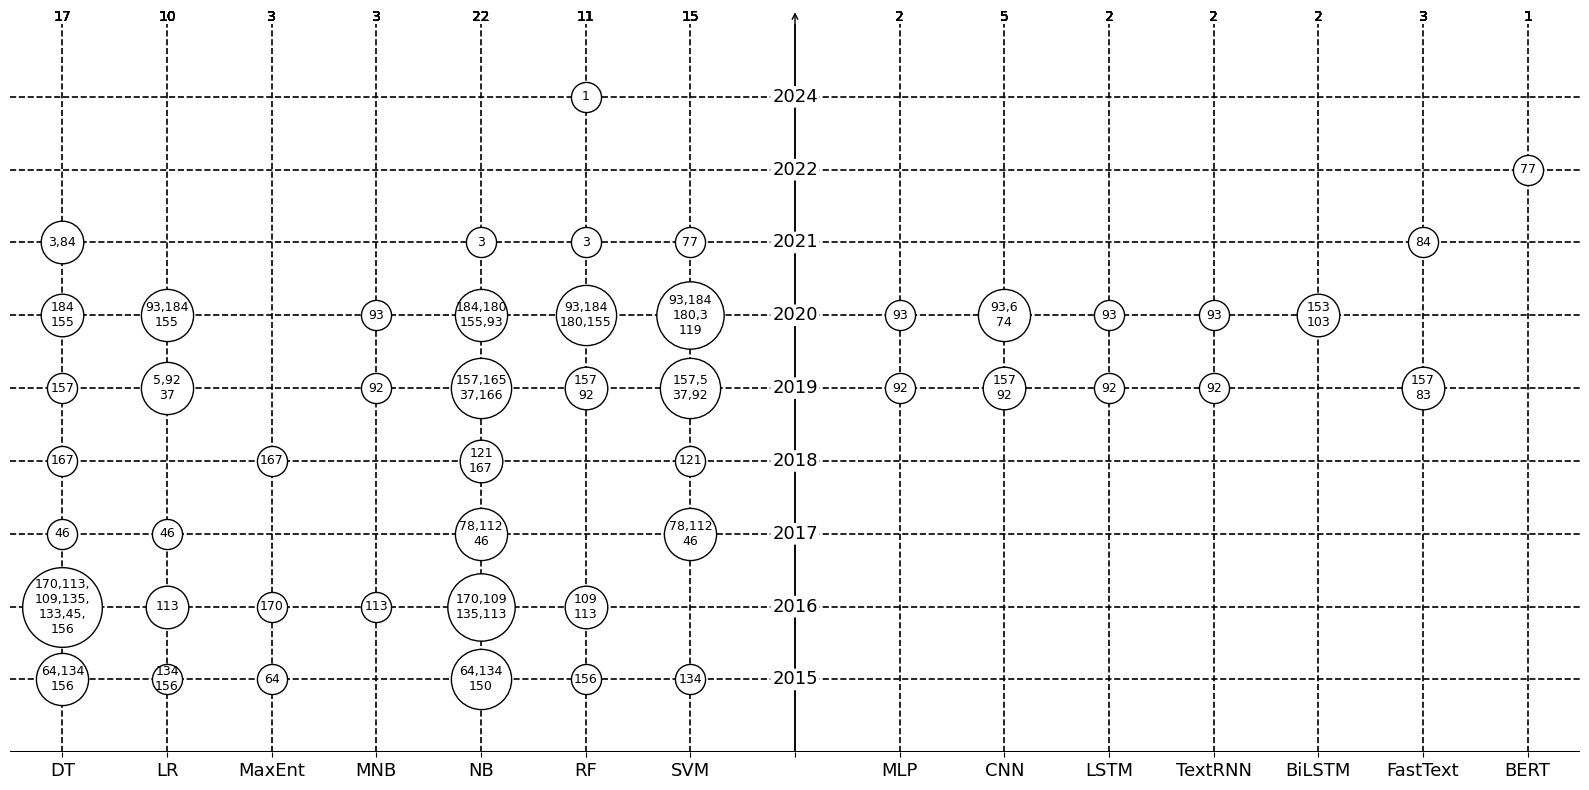

Reproduce this figure in Python. (Note: this script raises an exception after producing the figure.)
import matplotlib.pyplot as plt
plt.rcParams['font.family'] = 'Times New Roman'

# Algorithm names, with a y-axis placeholder
algorithms_left  = ['DT', 'LR', 'MaxEnt', 'MNB', 'NB', 'RF', 'SVM']
algorithms_right = ['MLP', 'CNN', 'LSTM', 'TextRNN', 'BiLSTM', 'FastText', 'BERT']
algorithms = algorithms_left + [''] + algorithms_right  # '' is a y-axis placeholder

num_yaxis = len(algorithms_left)  # Index used for the y-axis column

# Years and their row positions (descending so it matches matplotlib's bottom-to-top plotting)
years = [2015,2016,2017,2018,2019,2020,2021,2022,2024,""]
year_pos = list(range(len(years)))  # 0,1,2,3,4,5,6

# Example bubble data
# (x position, y position, count, 'label', highlight?)
datas = [
    # DT (x=0)
    (0, 6.5, 2, '3,84', False),
    (0, 5.5, 2, '184\n155', False),
    (0, 4.5, 1, '157', False),
    (0, 3.5, 1, '167', False),
    (0, 2.5, 1, '46', False),
    (0, 1.5, 7, '170,113,\n109,135,\n133,45,\n156', False),
    (0, 0.5, 3, '64,134\n156', False),

    # LR (x=1)
    (1, 5.5, 3, '93,184\n155', False),
    (1, 4.5, 3, '5,92\n37', False),
    (1, 2.5, 1, '46', False),
    (1, 1.5, 2, '113', False),
    (1, 0.5, 1, '134\n156', False),  # From '16,39\\n48': '16' was removed (not mapped to new IDs)

    # MaxEnt (x=2)
    (2, 3.5, 1, '167', False),
    (2, 1.5, 1, '170', False),
    (2, 0.5, 1, '64', False),

    # MNB (x=3)
    (3, 5.5, 1, '93', False),
    (3, 4.5, 1, '92', False),
    (3, 1.5, 1, '113', False),

    # NB (x=4)
    (4, 6.5, 1, '3', False),
    (4, 5.5, 3, '184,180\n155,93', False),
    (4, 4.5, 4, '157,165\n37,166', False),
    (4, 3.5, 2, '121\n167', False),
    (4, 2.5, 3, '78,112\n46', False),
    (4, 1.5, 5, '170,109\n135,113', False),
    (4, 0.5, 4, '64,134\n150', False),

    # RF (x=5)
    (5, 8.5, 1, '1', False),
    (5, 6.5, 1, '3', False),
    (5, 5.5, 4, '93,184\n180,155', False),
    (5, 4.5, 2, '157\n92', False),
    (5, 1.5, 2, '109\n113', False),
    (5, 0.5, 1, '156', False),

    # SVM (x=6)
    (6, 6.5, 1, '77', False),
    (6, 5.5, 5, '93,184\n180,3\n119', False), #2021
    (6, 4.5, 4, '157,5\n37,92', False),
    (6, 3.5, 1, '121', False),
    (6, 2.5, 3, '78,112\n46', False),
    (6, 0.5, 1, '134', False),  # From '16,39': '16' was removed


    # MLP (x=7)
    (8, 5.5, 1, '93', False),
    (8, 4.5, 1, '92', False),

    # CNN (x=8)
    (9, 5.5, 3, '93,6\n74', False),
    (9, 4.5, 2, '157\n92', False),

    # LSTM (x=9)
    (10, 5.5, 1, '93', False),
    (10, 4.5, 1, '92', False),

    # TextRNN (x=10)
    (11, 5.5, 1, '93', False),
    (11, 4.5, 1, '92', False),

    # BiLSTM (x=11)
    (12, 5.5, 2, '153\n103', False),

    # FastText (x=12)
    (13, 6.5, 1, '84', False),
    (13, 4.5, 2, '157\n83', False),

    # BERT (x=13)
    (14, 7.5, 1, '77', False),  # ID 30 has no match and was removed, so it can be omitted

    # You can add more bubbles as needed
]



# Paper index/title → ML method mapping (notes)
# [redacted]
# [redacted]
# [redacted]
# [redacted]
# [redacted]

fig, ax = plt.subplots(figsize=(16, 8))

# ★ Shift all vertical grid lines right by 0.5
for xi in range(len(algorithms)):
    if xi == num_yaxis:
        ax.axvline(xi, color='black', linewidth=1.2, zorder=1)    # Thicker y-axis
    else:
        ax.axvline(xi, color='black', linewidth=1.2, linestyle='--', zorder=1)
# Horizontal grid lines remain at y - 0.5
for yi in range(len(years)):
    ax.axhline(yi - 0.5, color='black', linewidth=1.2, linestyle='--', zorder=1)

    # 1) Compute column totals
    col_total_counts = {}
    for x, y, count, label, highlight in datas:
        col_total_counts[x] = col_total_counts.get(x, 0) + count

    # 2) Add total paper count at the top of each column
    for xi, name in enumerate(algorithms):
        # Skip y-axis placeholder column
        if xi == num_yaxis:
            continue
        # Total (write 0 only if needed; omit if there are no bubbles)
        total = col_total_counts.get(xi, 0)
        # Top y position: max year row + ~0.8 to 1.0 (tweak if needed)
        ax.text(xi, len(years) - 0.5, str(total),
                ha='center', va='bottom', fontsize=10, color='black', zorder=10,)

# Bubble plot
for x, y, count, label, highlight in datas:
    # count=len(label.split(','))+1
    size = count * 470
    # if highlight:
    #     circle = plt.Circle((x, y), radius=(size/800)**0.5, edgecolor='cornflowerblue',
    #                         facecolor='aliceblue', lw=1, zorder=2)
    #     ax.add_patch(circle)
    #     plt.text(x, y, label, ha='center', va='center', fontsize=8, color='royalblue', weight='bold', zorder=3)
    # else:
    plt.scatter(x, y, s=size, edgecolor='black', facecolor='white', zorder=2)
    plt.text(x, y, label, ha='center', va='center', fontsize=9, color='black', zorder=3)

# X-axis labels (make the y-axis column blank)
xticks = list(range(len(algorithms)))
xticklabels = algorithms.copy()
xticklabels[num_yaxis] = ""  # Hide algorithm label on the y-axis column
ax.set_xticks(xticks)
ax.set_xticklabels(xticklabels, fontsize=13)


# # Put years on the y-axis (num_yaxis), shift up by 0.5, not bold
# for i, y in enumerate(year_pos):
#     ax.text(num_yaxis, y-0.5, years[i], ha='center', va='center', fontsize=16, zorder=5)


# # ★ Put years on the y-axis (num_yaxis), shift up by 0.5, not bold, with a white background
for i, y in enumerate(year_pos):
    ax.text(num_yaxis, y+0.5, years[i], ha='center', va='center', fontsize=13,
            zorder=5, bbox=dict(facecolor='white', edgecolor='none', boxstyle='round,pad=0.1'))

# # Write year labels on the y-axis column
# for i, y in enumerate(year_pos):
#     ax.text(num_yaxis, y, years[::-1][i], ha='center', va='center', fontsize=16, fontweight="bold", zorder=5)
# Upward arrow
arrow_x = num_yaxis
ax.annotate(
    '',
    xy=(arrow_x, len(years)-0.3), xycoords='data',
    xytext=(arrow_x, -0.5), textcoords='data',
    arrowprops=dict(arrowstyle="->", color="black", lw=1),
    annotation_clip=False
)
# x-axis
# Add a solid x-axis line at the bottom
ax.hlines(
    y=-0.5,                             # Bottom of y-axis; note years are in descending order
    xmin=-0.5, xmax=len(algorithms)-0.5,
    color='black', linewidth=2.2, zorder=10
)
# Overall settings
ax.set_xlim(-0.5, len(algorithms)-0.5)
ax.set_ylim(-0.5, len(years)-0.5)
ax.set_yticks([])
ax.set_xlabel('')
ax.set_ylabel('')

ax.spines['top'].set_visible(False)
ax.spines['right'].set_visible(False)
ax.spines['bottom'].set_visible(False)
ax.spines['left'].set_visible(False)

plt.tight_layout()
plt.show()
fig.savefig('fig/bubble.pdf', format='pdf', dpi=800, bbox_inches='tight')
